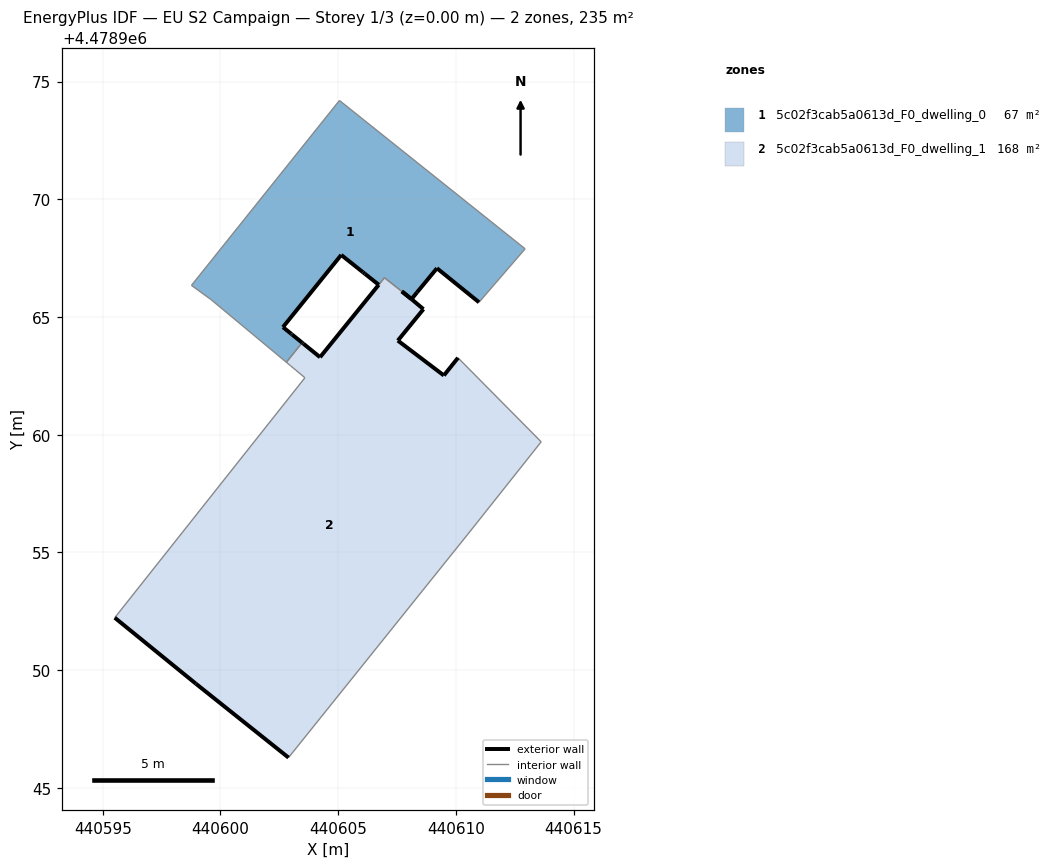
=== STOREY PLAN SPEC (per zone: floor XY polygon, exterior-wall plan segments, windows/doors) ===
zone 1: 5c02f3cab5a0613d_F0_dwelling_0  (67.2 m²)
  floor: (440610.98, 4478965.63) (440612.94, 4478967.90) (440605.05, 4478974.20) (440598.77, 4478966.34) (440599.60, 4478965.74) (440602.80, 4478963.08) (440603.47, 4478963.91) (440603.04, 4478964.26) (440603.00, 4478964.29) (440602.66, 4478964.57) (440605.13, 4478967.64) (440606.05, 4478966.90) (440606.14, 4478966.84) (440606.72, 4478966.37) (440606.97, 4478966.67) (440607.71, 4478966.09) (440607.73, 4478966.07) (440608.12, 4478965.76) (440608.35, 4478966.05) (440609.20, 4478967.07)
  exterior wall: (440605.13, 4478967.64) – (440602.66, 4478964.57)  [3.9 m]
  exterior wall: (440602.66, 4478964.57) – (440603.00, 4478964.29)  [0.4 m]
  exterior wall: (440603.00, 4478964.29) – (440603.04, 4478964.26)  [0.0 m]
  exterior wall: (440603.04, 4478964.26) – (440603.47, 4478963.91)  [0.6 m]
  exterior wall: (440610.98, 4478965.63) – (440609.20, 4478967.07)  [2.3 m]
  exterior wall: (440609.20, 4478967.07) – (440608.35, 4478966.05)  [1.3 m]
  exterior wall: (440608.35, 4478966.05) – (440608.12, 4478965.76)  [0.4 m]
  exterior wall: (440608.12, 4478965.76) – (440607.73, 4478966.07)  [0.5 m]
  exterior wall: (440607.73, 4478966.07) – (440607.71, 4478966.09)  [0.0 m]
  exterior wall: (440606.72, 4478966.37) – (440606.14, 4478966.84)  [0.8 m]
  exterior wall: (440606.14, 4478966.84) – (440606.05, 4478966.90)  [0.1 m]
  exterior wall: (440606.05, 4478966.90) – (440605.13, 4478967.64)  [1.2 m]
  interior walls: 8
zone 2: 5c02f3cab5a0613d_F0_dwelling_1  (167.9 m²)
  floor: (440610.51, 4478955.77) (440613.62, 4478959.70) (440610.09, 4478963.27) (440609.49, 4478962.52) (440607.53, 4478964.00) (440608.62, 4478965.33) (440608.12, 4478965.76) (440607.74, 4478966.07) (440607.71, 4478966.09) (440606.97, 4478966.67) (440606.72, 4478966.37) (440606.72, 4478966.37) (440604.23, 4478963.29) (440603.53, 4478963.87) (440603.47, 4478963.91) (440602.80, 4478963.08) (440602.97, 4478962.93) (440603.21, 4478962.74) (440603.59, 4478962.42) (440595.51, 4478952.23) (440598.96, 4478949.43) (440602.89, 4478946.29)
  exterior wall: (440604.23, 4478963.29) – (440606.72, 4478966.37)  [4.0 m]
  exterior wall: (440606.72, 4478966.37) – (440606.72, 4478966.37)  [0.0 m]
  exterior wall: (440607.71, 4478966.09) – (440607.74, 4478966.07)  [0.0 m]
  exterior wall: (440607.74, 4478966.07) – (440608.12, 4478965.76)  [0.5 m]
  exterior wall: (440608.12, 4478965.76) – (440608.62, 4478965.33)  [0.7 m]
  exterior wall: (440608.62, 4478965.33) – (440607.53, 4478964.00)  [1.7 m]
  exterior wall: (440607.53, 4478964.00) – (440609.49, 4478962.52)  [2.5 m]
  exterior wall: (440609.49, 4478962.52) – (440610.09, 4478963.27)  [1.0 m]
  exterior wall: (440602.89, 4478946.29) – (440598.96, 4478949.43)  [5.0 m]
  exterior wall: (440598.96, 4478949.43) – (440595.51, 4478952.23)  [4.4 m]
  exterior wall: (440603.47, 4478963.91) – (440603.53, 4478963.87)  [0.1 m]
  exterior wall: (440603.53, 4478963.87) – (440604.23, 4478963.29)  [0.9 m]
  interior walls: 10

=== DERIVED (storey summary) ===
Building: EU S2 Campaign
Storey: 1 of 3  (floor level z = 0.00 m)
Storey gross floor area: 235.1 m²
Zones on this storey: 2
  - 5c02f3cab5a0613d_F0_dwelling_0: floor 67.2 m²; exterior wall 11.5 m (34.6 m²); WWR 0.0%
  - 5c02f3cab5a0613d_F0_dwelling_1: floor 167.9 m²; exterior wall 20.7 m (62.2 m²); WWR 0.0%
Zone adjacency (shared interzone walls):
  - 5c02f3cab5a0613d_F0_dwelling_0 ↔ 5c02f3cab5a0613d_F0_dwelling_1